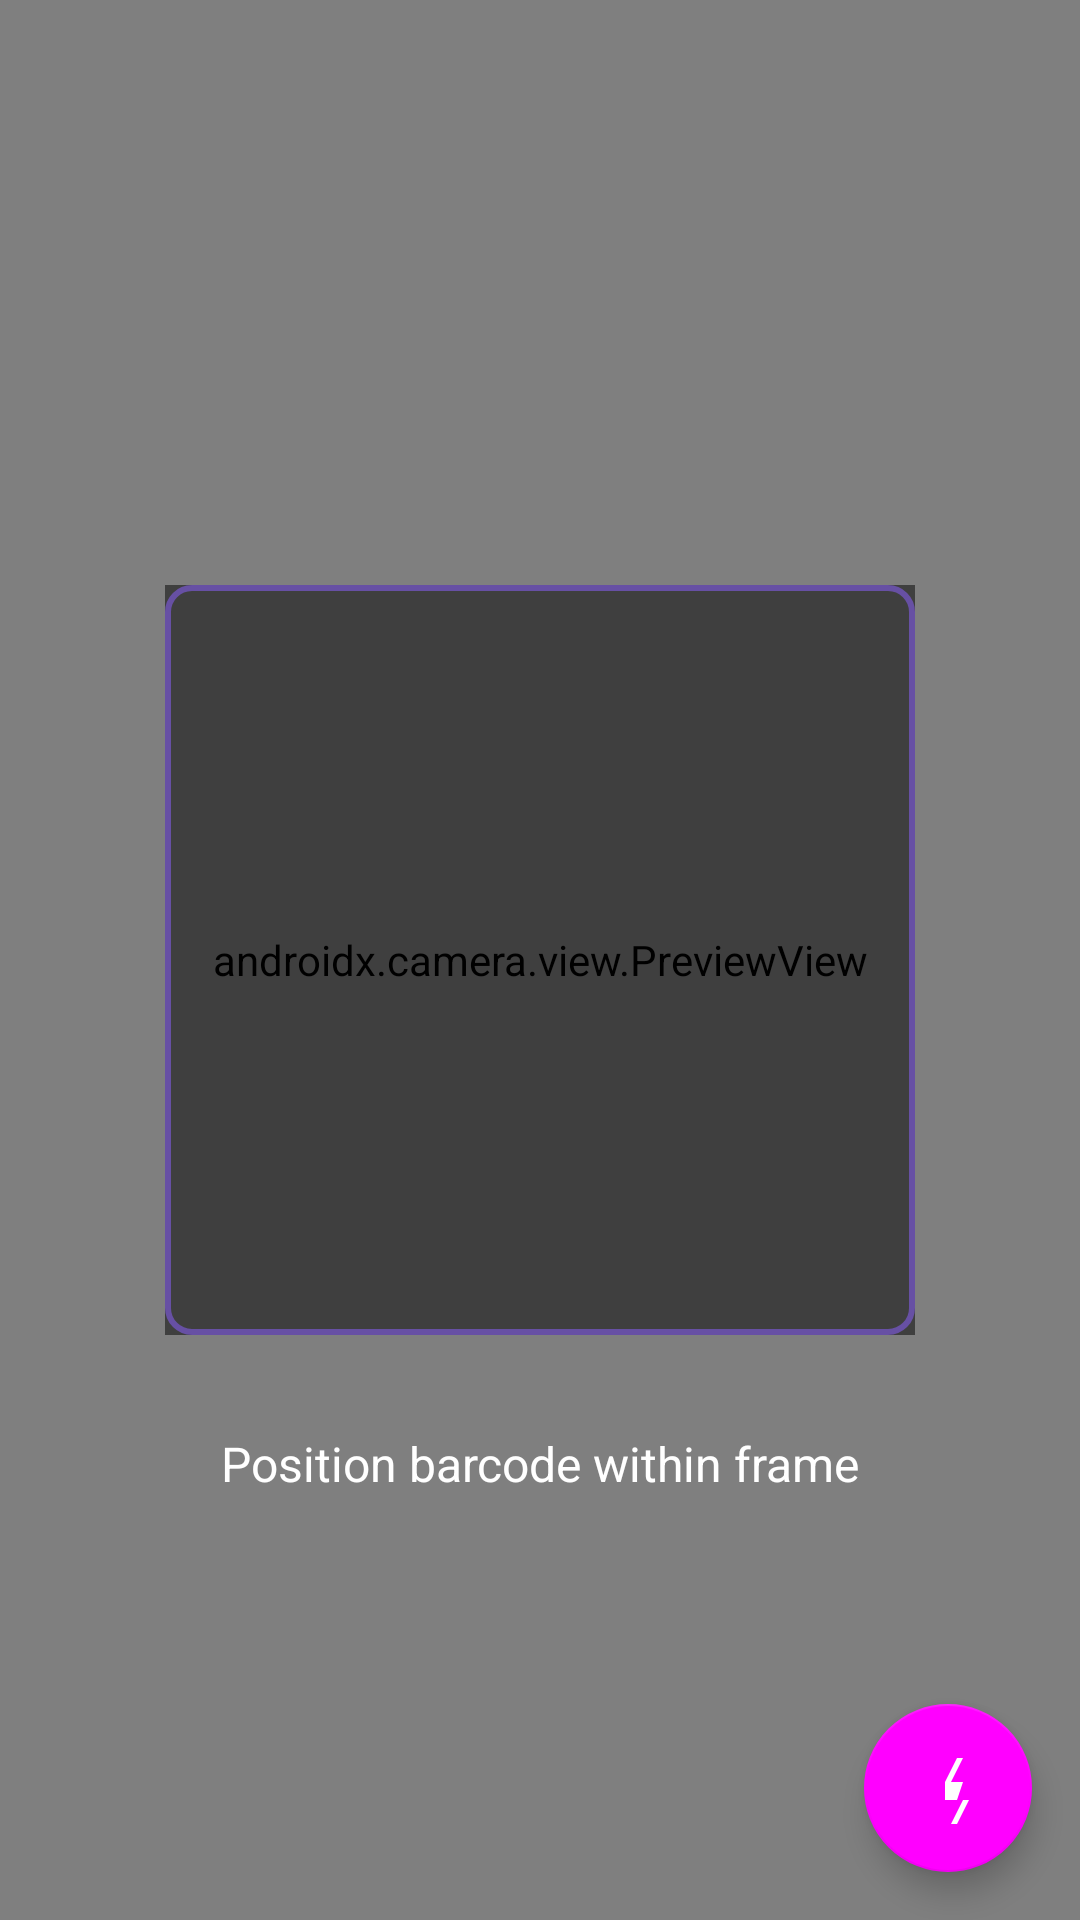

This screen was rendered from an Android layout file. Write that file and the resources it references.
<!-- AndroidManifest.xml: application theme Theme.GroceryPing -->
<!-- res/layout/activity_barcode_scanner.xml -->
<?xml version="1.0" encoding="utf-8"?>
<androidx.constraintlayout.widget.ConstraintLayout xmlns:android="http://schemas.android.com/apk/res/android"
    xmlns:app="http://schemas.android.com/apk/res-auto"
    android:layout_width="match_parent"
    android:layout_height="match_parent">

    <androidx.camera.view.PreviewView
        android:id="@+id/viewFinder"
        android:layout_width="match_parent"
        android:layout_height="match_parent" />

    <View
        android:id="@+id/scannerOverlay"
        android:layout_width="250dp"
        android:layout_height="250dp"
        android:background="@drawable/scanner_overlay"
        app:layout_constraintBottom_toBottomOf="parent"
        app:layout_constraintEnd_toEndOf="parent"
        app:layout_constraintStart_toStartOf="parent"
        app:layout_constraintTop_toTopOf="parent" />

    <TextView
        android:id="@+id/scanningText"
        android:layout_width="wrap_content"
        android:layout_height="wrap_content"
        android:layout_marginTop="32dp"
        android:text="Position barcode within frame"
        android:textColor="@android:color/white"
        android:textSize="16sp"
        app:layout_constraintEnd_toEndOf="parent"
        app:layout_constraintStart_toStartOf="parent"
        app:layout_constraintTop_toBottomOf="@id/scannerOverlay" />

    <com.google.android.material.floatingactionbutton.FloatingActionButton
        android:id="@+id/flashButton"
        android:layout_width="wrap_content"
        android:layout_height="wrap_content"
        android:layout_margin="16dp"
        android:src="@drawable/ic_flash_off"
        app:layout_constraintBottom_toBottomOf="parent"
        app:layout_constraintEnd_toEndOf="parent" />

</androidx.constraintlayout.widget.ConstraintLayout>
<!-- resources referenced by this layout -->
<resources>
  <!-- drawable ic_flash_off (drawable) -->
  <?xml version="1.0" encoding="utf-8"?>
  <vector xmlns:android="http://schemas.android.com/apk/res/android"
      android:width="24dp"
      android:height="24dp"
      android:viewportWidth="24"
      android:viewportHeight="24">
      <path
          android:fillColor="#FFFFFF"
          android:pathData="M17,10h-4l4,-8h-2l-4,8v6h6l-4,8h2l4,-8h-4z"/>
  </vector>
  <!-- drawable scanner_overlay (drawable) -->
  <?xml version="1.0" encoding="utf-8"?>
  <layer-list xmlns:android="http://schemas.android.com/apk/res/android">
      
      <item>
          <shape android:shape="rectangle">
              <solid android:color="#80000000" />
          </shape>
      </item>
      
      
      <item
          android:left="0dp"
          android:right="0dp"
          android:top="0dp"
          android:bottom="0dp">
          <shape android:shape="rectangle">
              <stroke
                  android:width="2dp"
                  android:color="@color/md_theme_light_primary" />
              <corners android:radius="8dp" />
          </shape>
      </item>
  </layer-list>
  <style name="Theme.GroceryPing" parent="Theme.Material3.DayNight.NoActionBar">
          <item name="colorPrimary">@color/md_theme_light_primary</item>
          <item name="colorOnPrimary">@color/md_theme_light_onPrimary</item>
          <item name="colorPrimaryContainer">@color/md_theme_light_primaryContainer</item>
          <item name="colorOnPrimaryContainer">@color/md_theme_light_onPrimaryContainer</item>
          <item name="colorSecondary">@color/md_theme_light_secondary</item>
          <item name="colorOnSecondary">@color/md_theme_light_onSecondary</item>
          <item name="colorSecondaryContainer">@color/md_theme_light_secondaryContainer</item>
          <item name="colorOnSecondaryContainer">@color/md_theme_light_onSecondaryContainer</item>
          <item name="colorSurface">@color/md_theme_light_surface</item>
          <item name="colorOnSurface">@color/md_theme_light_onSurface</item>
          <item name="colorSurfaceVariant">@color/md_theme_light_surfaceVariant</item>
          <item name="colorOnSurfaceVariant">@color/md_theme_light_onSurfaceVariant</item>
          <item name="colorOutline">@color/md_theme_light_outline</item>
          <item name="android:statusBarColor">@color/md_theme_light_surface</item>
      </style>
  <color name="md_theme_light_primary">#6750A4</color>
  <color name="md_theme_light_onPrimary">#FFFFFF</color>
  <color name="md_theme_light_primaryContainer">#EADDFF</color>
  <color name="md_theme_light_onPrimaryContainer">#21005D</color>
  <color name="md_theme_light_secondary">#625B71</color>
  <color name="md_theme_light_onSecondary">#FFFFFF</color>
  <color name="md_theme_light_secondaryContainer">#E8DEF8</color>
  <color name="md_theme_light_onSecondaryContainer">#1D192B</color>
  <color name="md_theme_light_surface">#FFFBFE</color>
  <color name="md_theme_light_onSurface">#1C1B1F</color>
  <color name="md_theme_light_surfaceVariant">#E7E0EC</color>
  <color name="md_theme_light_onSurfaceVariant">#49454F</color>
  <color name="md_theme_light_outline">#79747E</color>
</resources>
